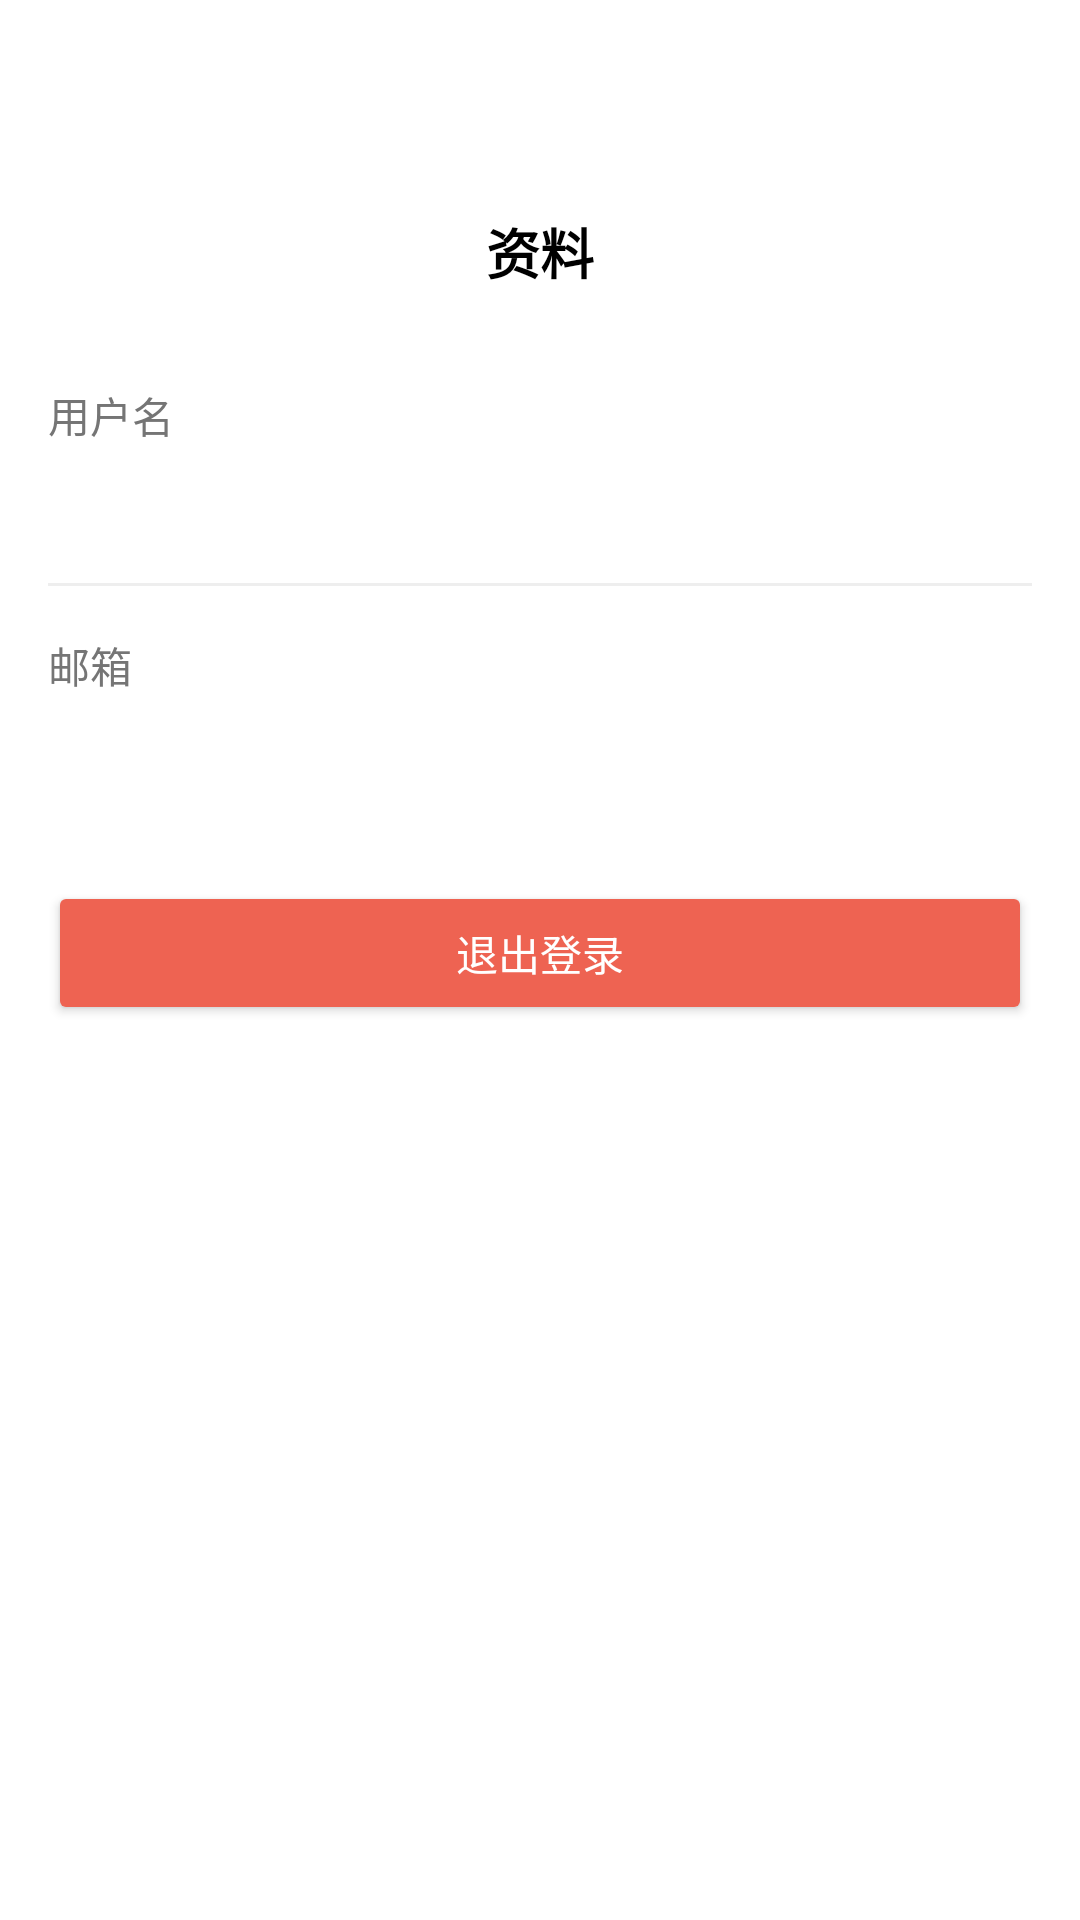

This screen was rendered from an Android layout file. Write that file and the resources it references.
<!-- AndroidManifest.xml: application theme Theme.PokeCoin -->
<!-- res/layout/activity_user_profile.xml -->
<?xml version="1.0" encoding="utf-8"?>
<LinearLayout xmlns:android="http://schemas.android.com/apk/res/android"
    android:layout_width="match_parent"
    android:layout_height="match_parent"
    android:background="@color/white"
    android:orientation="vertical">

    <View
        android:id="@+id/topSpacer"
        android:layout_width="match_parent"
        android:layout_height="56dp"
        android:background="@android:color/white" />

    
    <RelativeLayout
        android:id="@+id/topBar"
        android:layout_width="match_parent"
        android:layout_height="56dp"
        android:padding="8dp">

        <ImageButton
            android:id="@+id/btnBack"
            android:layout_width="48dp"
            android:layout_height="48dp"
            android:layout_alignParentStart="true"
            android:layout_centerVertical="true"
            android:background="?attr/selectableItemBackgroundBorderless"
            android:contentDescription="Back"
            android:onClick="onBackClicked"
            android:padding="12dp"
            android:src="@drawable/baseline_arrow_back_ios_24" />

        <TextView
            android:layout_width="wrap_content"
            android:layout_height="wrap_content"
            android:layout_centerInParent="true"
            android:text="资料"
            android:textColor="@color/black"
            android:textSize="18sp"
            android:textStyle="bold" />
    </RelativeLayout>

    
    <LinearLayout
        android:layout_width="match_parent"
        android:layout_height="wrap_content"
        android:orientation="vertical"
        android:padding="16dp">

        <TextView
            android:layout_width="wrap_content"
            android:layout_height="wrap_content"
            android:text="用户名"
            android:textColor="@color/gray"
            android:textSize="14sp" />

        <TextView
            android:id="@+id/textUsername"
            android:layout_width="match_parent"
            android:layout_height="wrap_content"
            android:layout_marginTop="8dp"
            android:textColor="@color/black"
            android:textSize="16sp" />

        <View
            android:layout_width="match_parent"
            android:layout_height="1dp"
            android:layout_marginTop="16dp"
            android:layout_marginBottom="16dp"
            android:background="@color/light_gray" />

        <TextView
            android:layout_width="wrap_content"
            android:layout_height="wrap_content"
            android:text="邮箱"
            android:textColor="@color/gray"
            android:textSize="14sp" />

        <TextView
            android:id="@+id/textEmail"
            android:layout_width="match_parent"
            android:layout_height="wrap_content"
            android:layout_marginTop="8dp"
            android:textColor="@color/black"
            android:textSize="16sp" />
    </LinearLayout>

    
    <Button
        android:id="@+id/buttonLogout"
        android:layout_width="match_parent"
        android:layout_height="wrap_content"
        android:layout_margin="16dp"
        android:backgroundTint="@color/red"
        android:onClick="onLogoutClicked"
        android:text="退出登录"
        android:textColor="@color/white" />

</LinearLayout>
<!-- resources referenced by this layout -->
<resources>
  <color name="black">#FF000000</color>
  <color name="gray">#757575</color>
  <color name="light_gray">#EEEEEE</color>
  <color name="red">#EE6352</color>
  <color name="white">#FFFFFFFF</color>
  <style name="Theme.PokeCoin" parent="Base.Theme.PokeCoin" />
  <style name="Base.Theme.PokeCoin" parent="Theme.Material3.DayNight.NoActionBar">
          
          
      </style>
</resources>
